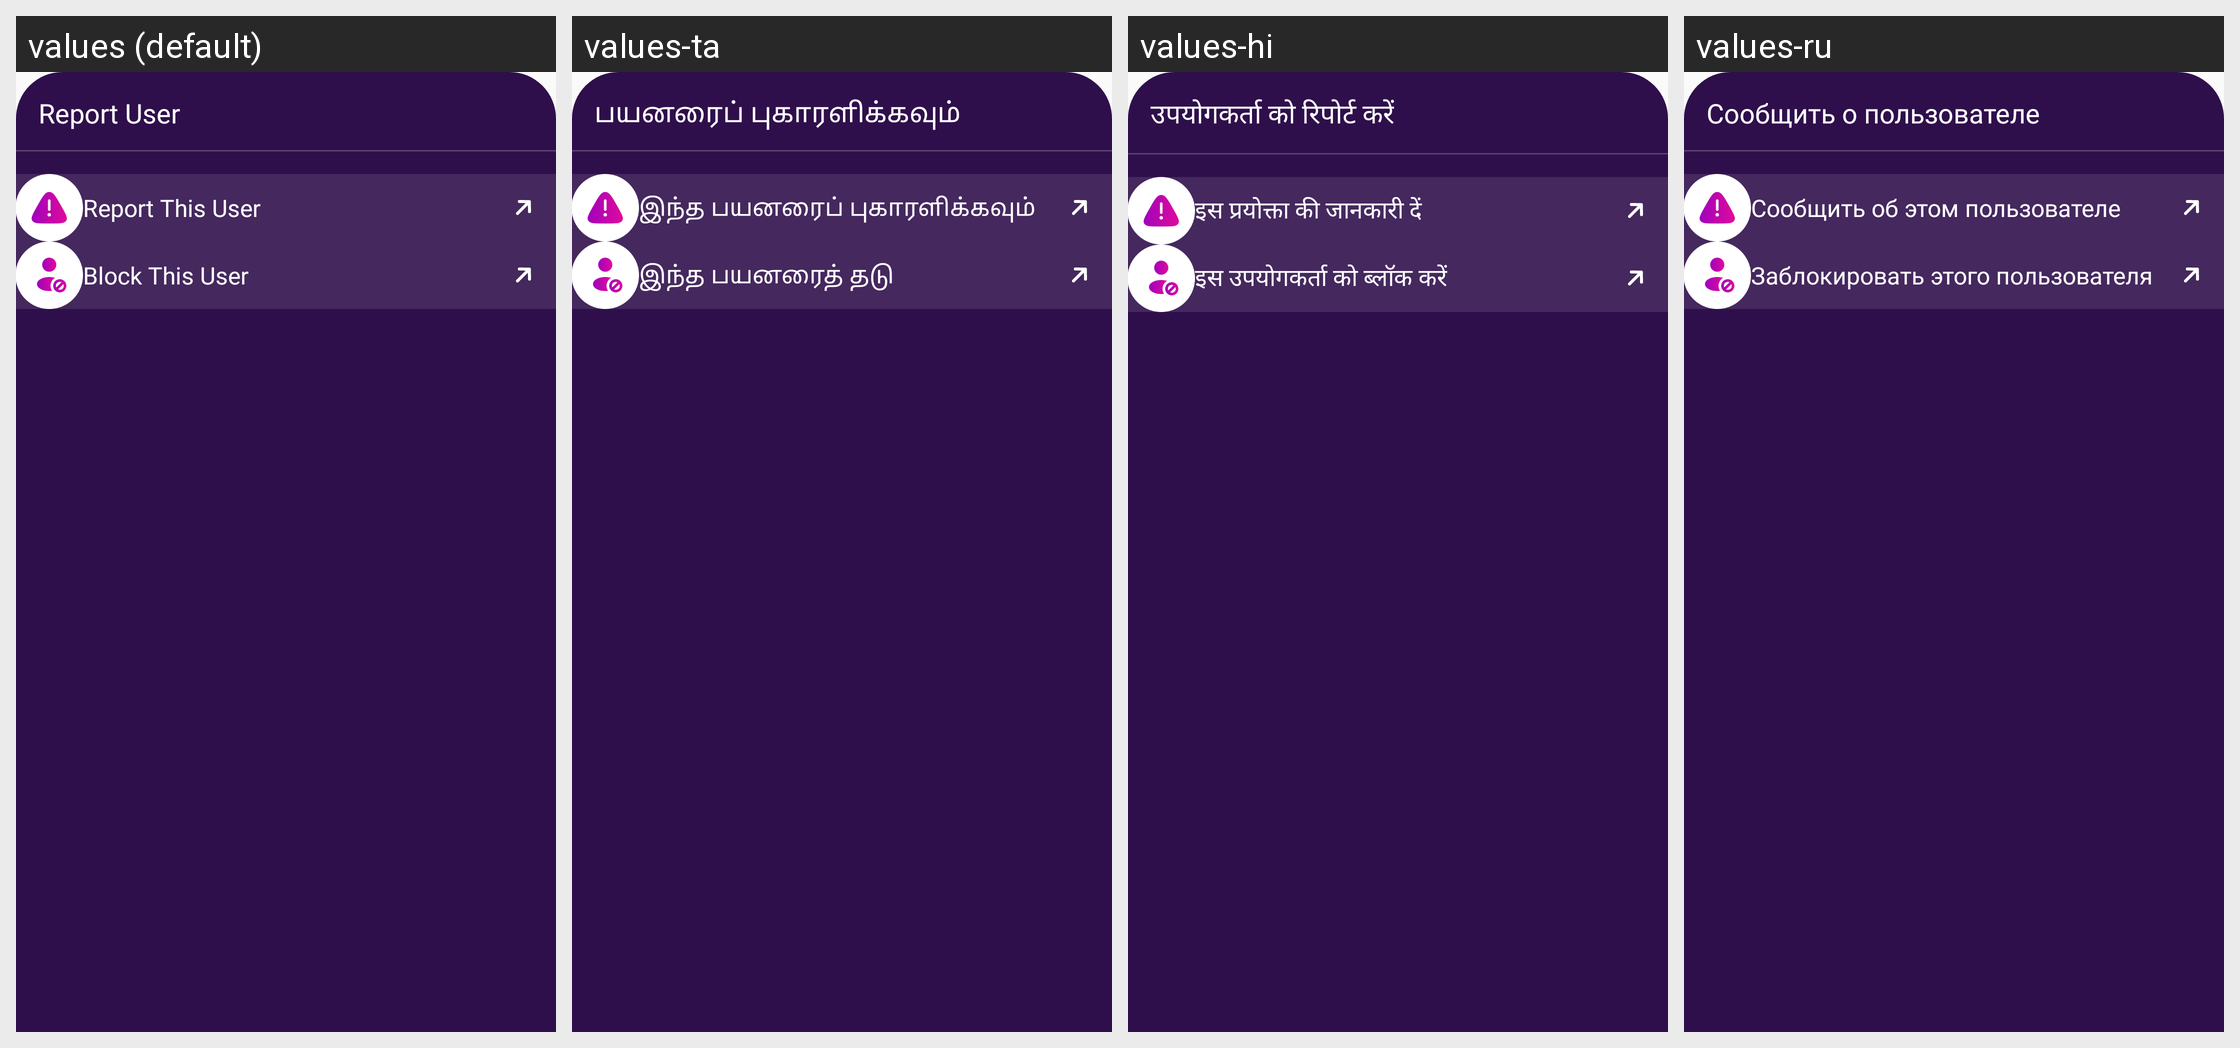

The same Android screen rendered under several of its app's locales, left to right. List the strings drawn on it with the default value and each locale's translation.
Android screen res/layout/bottom_sheet_report_user.xml rendered under 4 locales, left to right: values (default), values-ta, values-hi, values-ru. Device: Nexus 5 (rendered at 1080×1920; each locale shown at half size, 540×960, under a caption strip naming it); theme Theme.Ultimate.
Other locales in the repository, not shown: values-ar, values-bn, values-de, values-es, values-fr, values-in, values-it, values-ko, values-pt, values-sw, values-te, values-tr, values-ur, values-zh.
Strings drawn on this screen, with the default value and each locale's value (text and hints the layout hard-codes, and strings that could not be matched under every locale, appear in the picture but are not listed):

report_user
  values: Report User
  values-ta: பயனரைப் புகாரளிக்கவும்
  values-hi: उपयोगकर्ता को रिपोर्ट करें
  values-ru: Сообщить о пользователе

report_this_user
  values: Report This User
  values-ta: இந்த பயனரைப் புகாரளிக்கவும்
  values-hi: इस प्रयोक्ता की जानकारी दें
  values-ru: Сообщить об этом пользователе

block_this_user
  values: Block This User
  values-ta: இந்த பயனரைத் தடு
  values-hi: इस उपयोगकर्ता को ब्लॉक करें
  values-ru: Заблокировать этого пользователя
